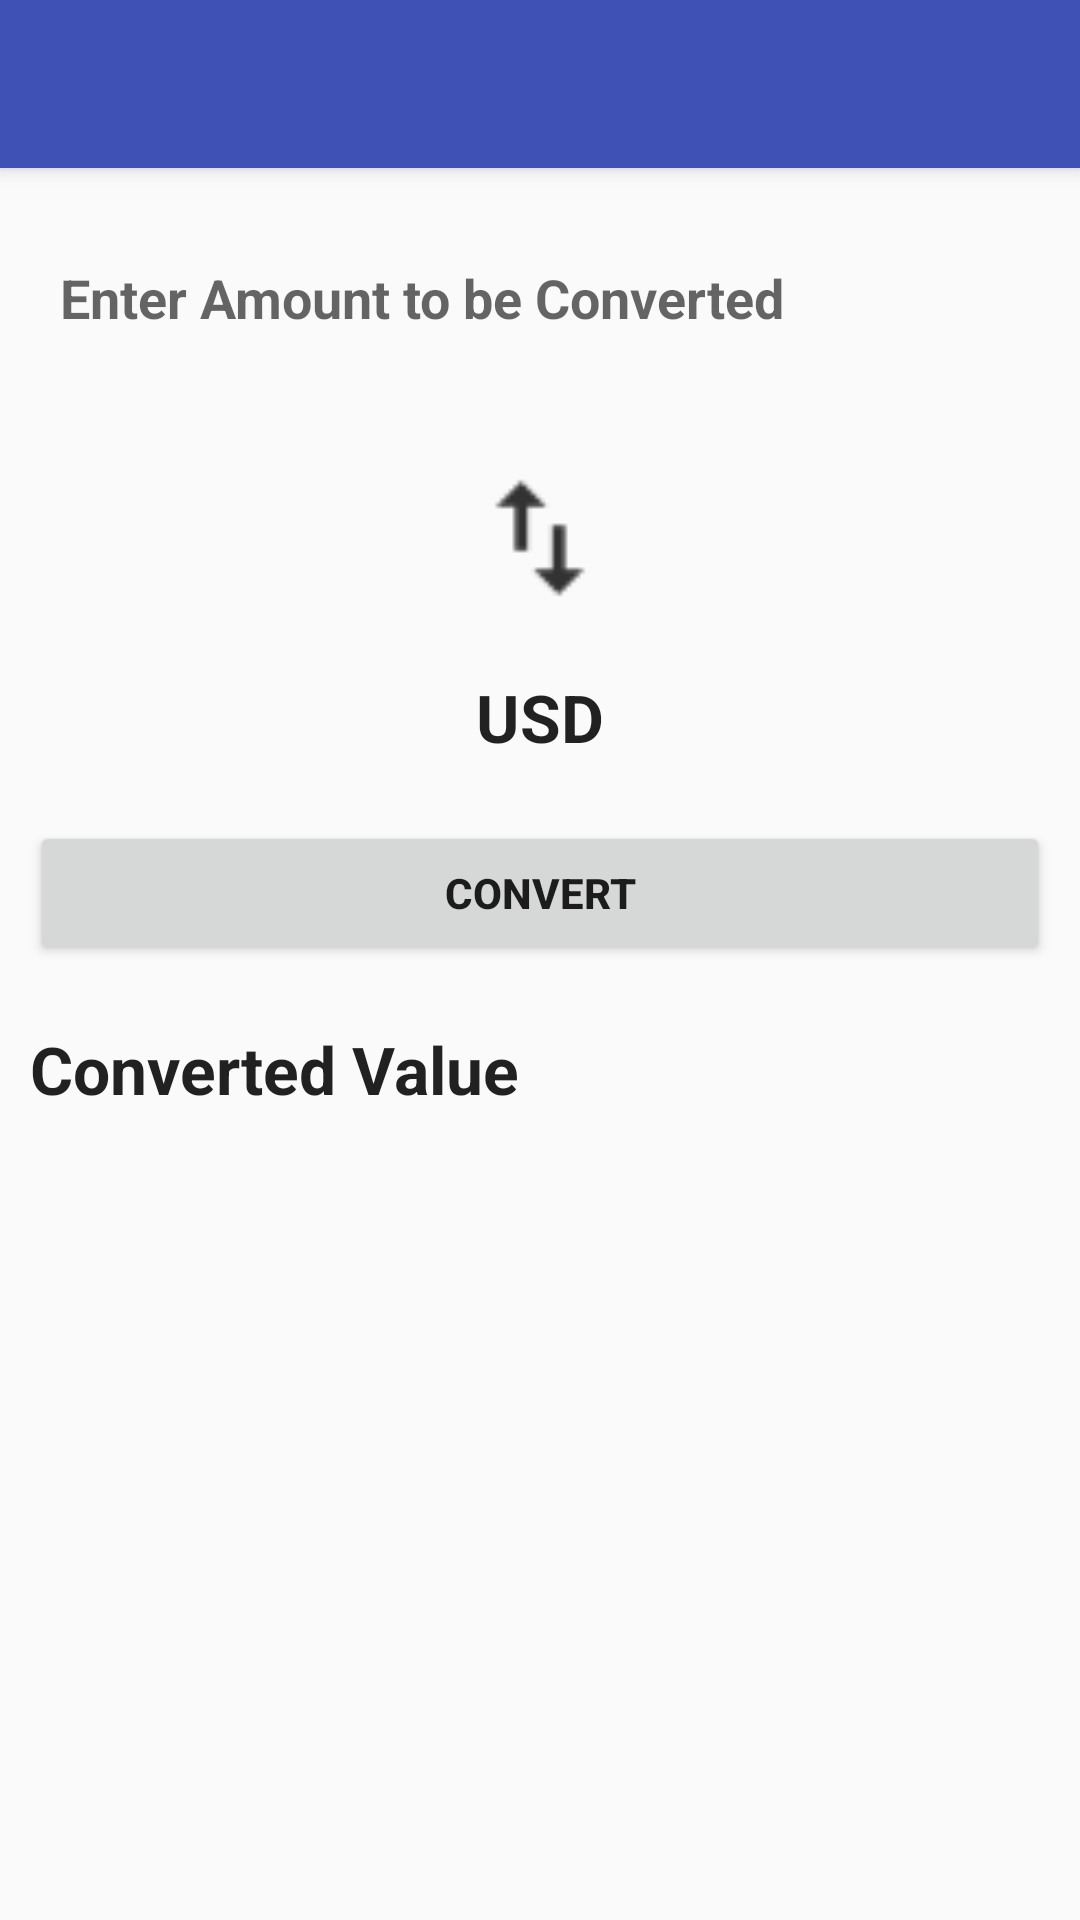

Here is an Android app screen rendered from its layout file. Give the layout XML and the strings, colors and styles it references.
<!-- AndroidManifest.xml: application theme AppTheme -->
<!-- res/layout/activity_btc_convert.xml -->
<?xml version="1.0" encoding="utf-8"?>
<android.support.design.widget.CoordinatorLayout xmlns:android="http://schemas.android.com/apk/res/android"
    xmlns:tools="http://schemas.android.com/tools"
    xmlns:app="http://schemas.android.com/apk/res-auto"
    android:orientation="vertical"
    android:layout_width="match_parent"
    android:layout_height="match_parent">


    <android.support.design.widget.AppBarLayout
        android:layout_width="match_parent"
        android:layout_height="wrap_content"
        android:theme="@style/AppTheme.AppBarOverlay">

        <android.support.v7.widget.Toolbar
            android:id="@+id/toolbar"
            android:layout_width="match_parent"
            android:layout_height="?attr/actionBarSize"
            android:background="?attr/colorPrimary"
            app:popupTheme="@style/AppTheme.PopupOverlay" />
        />

    </android.support.design.widget.AppBarLayout>

    <include layout="@layout/btc_conversion" />


</android.support.design.widget.CoordinatorLayout>
<!-- res/layout/btc_conversion.xml (included above) -->
<?xml version="1.0" encoding="utf-8"?>
<android.support.v4.widget.NestedScrollView xmlns:android="http://schemas.android.com/apk/res/android"
    android:orientation="vertical"
    android:layout_width="match_parent"
    android:layout_height="match_parent"
    android:padding="10dp"
    android:fillViewport="true">

    <LinearLayout
        android:layout_width="match_parent"
        android:layout_height="match_parent"
        android:orientation="vertical">

        <TextView
            android:id="@+id/rate"
            android:layout_width="wrap_content"
            android:layout_height="wrap_content"
            android:layout_marginTop="20dp"
            android:text="Rate"
            android:textAppearance="@style/Base.TextAppearance.AppCompat.Body1"
            android:textSize="18sp"
            android:textStyle="bold" />

        <EditText
            android:id="@+id/et_number"
            android:layout_width="match_parent"
            android:layout_height="50dp"
            android:layout_marginTop="20dp"
            android:background="@drawable/text"
            android:hint="Enter Amount to be Converted"
            android:inputType="number"
            android:padding="10dp"
            android:textStyle="bold" />


        <ImageView
            android:layout_width="70dp"
            android:layout_height="70dp"
            android:layout_gravity="center"
            android:layout_marginTop="20dp"
            android:src="@drawable/convert" />

        <TextView
            android:id="@+id/from_indicator"
            android:layout_width="wrap_content"
            android:layout_height="wrap_content"
            android:layout_gravity="center"
            android:layout_marginTop="10dp"
            android:text="USD"
            android:textAppearance="@style/Base.TextAppearance.AppCompat.Body1"
            android:textSize="22sp"
            android:textStyle="bold" />


        <Button
            android:layout_width="match_parent"
            android:layout_height="wrap_content"
            android:layout_marginTop="20dp"
            android:onClick="btnConvert"
            android:text="Convert"
            android:textStyle="bold" />

        <TextView
            android:layout_width="wrap_content"
            android:layout_height="wrap_content"
            android:layout_marginTop="20dp"
            android:text="Converted Value"
            android:textAppearance="@style/Base.TextAppearance.AppCompat.Body1"
            android:textSize="22sp"
            android:textStyle="bold" />

        <TextView
            android:id="@+id/new_rate"
            android:layout_width="wrap_content"
            android:layout_height="wrap_content"
            android:layout_marginTop="10dp"
            android:text=""
            android:textAppearance="@style/Base.TextAppearance.AppCompat.Body1"
            android:textColor="#FFEC3AD7"
            android:textSize="22sp"
            android:textStyle="bold" />

    </LinearLayout>


</android.support.v4.widget.NestedScrollView>
<!-- resources referenced by this layout -->
<resources>
  <!-- drawable convert: png bitmap (drawable, 263 bytes) -->
  <style name="AppTheme.AppBarOverlay" parent="ThemeOverlay.AppCompat.Dark.ActionBar" />
  <style name="AppTheme.PopupOverlay" parent="ThemeOverlay.AppCompat.Light" />
  <style name="AppTheme" parent="Theme.AppCompat.Light.DarkActionBar">
          
          <item name="colorPrimary">#3F51B5</item>
          
          <item name="colorPrimaryDark">#3949AB</item>
          
          <item name="colorAccent">#ff4f4f</item>
          
  
      </style>
</resources>
